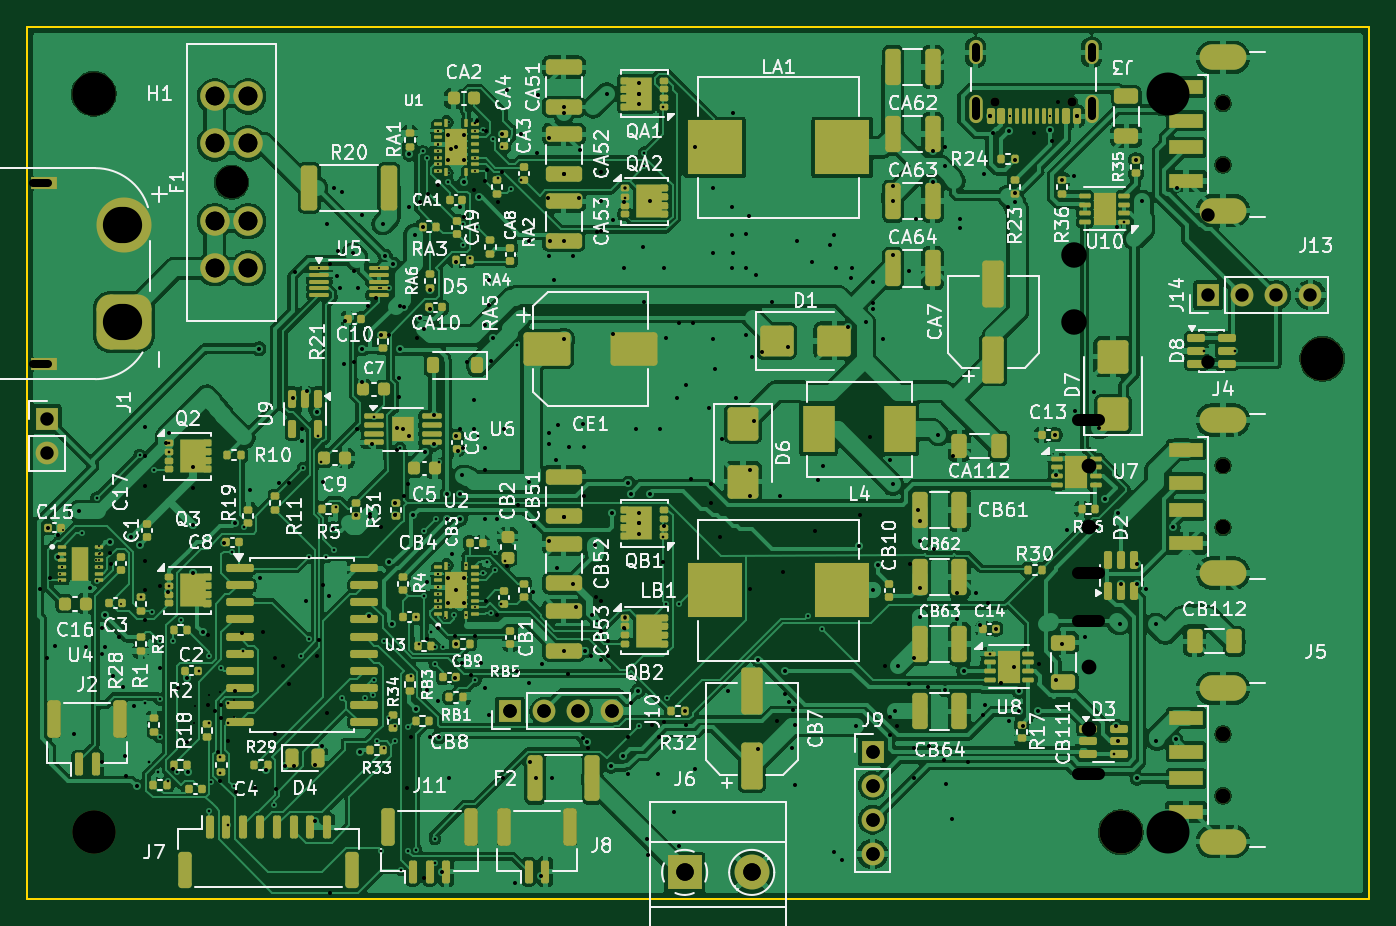
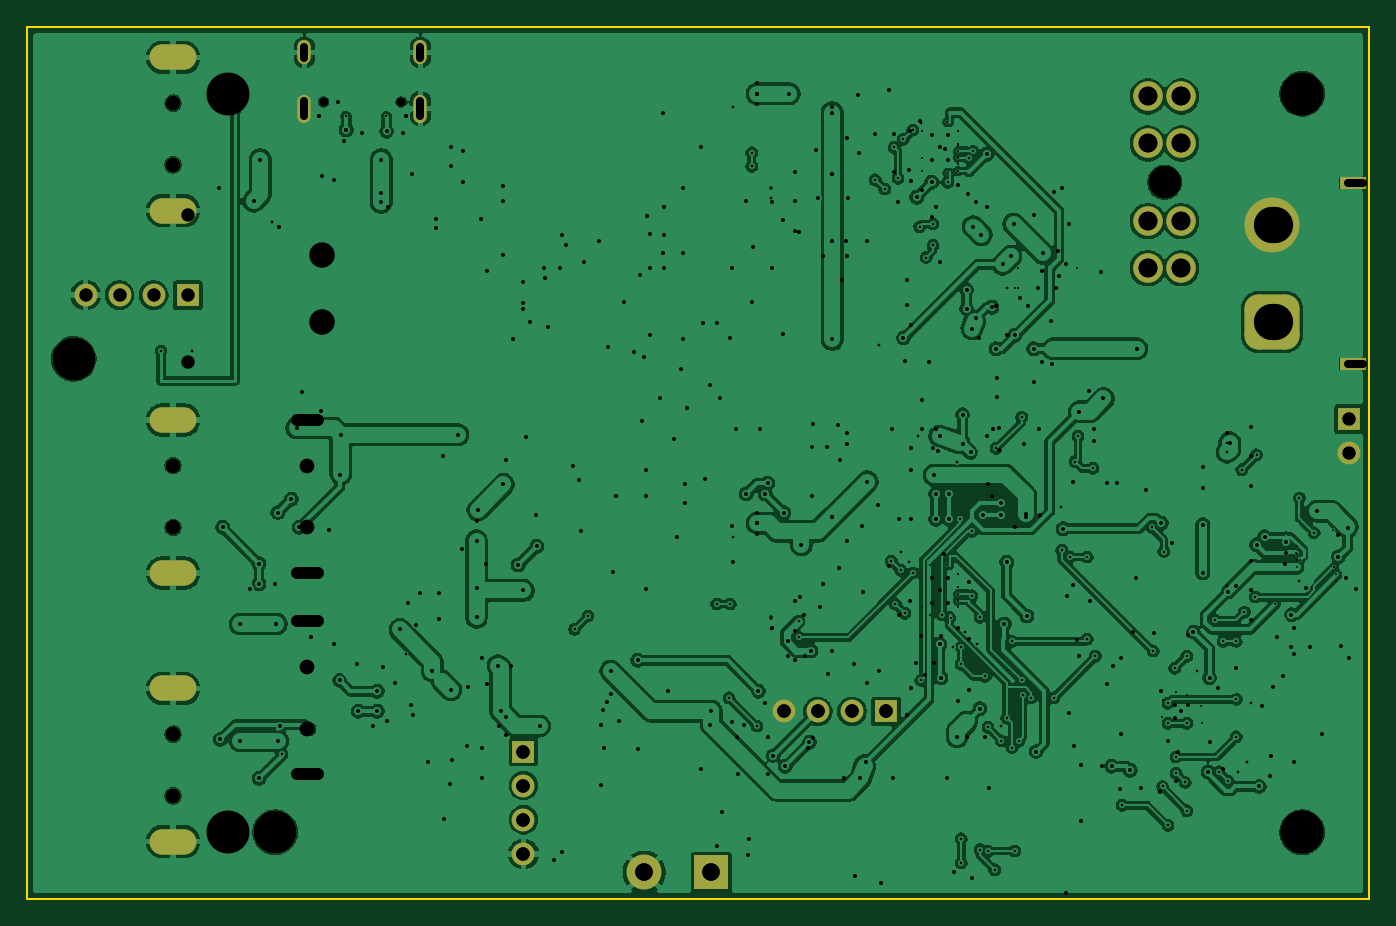
Circuit board: 20 layer files. Board 100.0 x 65.0 mm.
- bottom_copper: power_board_v1-B_Cu.gbl (309302 bytes)
- inner_copper: power_board_v1-B_Fab.gbr (467 bytes)
- bottom_mask: power_board_v1-B_Mask.gbs (4621 bytes)
- paste: power_board_v1-B_Paste.gbp (501 bytes)
- bottom_silk: power_board_v1-B_Silkscreen.gbo (3172 bytes)
- outline: power_board_v1-Edge_Cuts.gm1 (731 bytes)
- inner_copper: power_board_v1-F_Courtyard.gbr (29860 bytes)
- top_copper: power_board_v1-F_Cu.gtl (469876 bytes)
- inner_copper: power_board_v1-F_Fab.gbr (951230 bytes)
- top_mask: power_board_v1-F_Mask.gts (23604 bytes)
- paste: power_board_v1-F_Paste.gtp (20825 bytes)
- top_silk: power_board_v1-F_Silkscreen.gto (241055 bytes)
- drill: power_board_v1-NPTH.drl (740 bytes)
- drill: power_board_v1-PTH.drl (6137 bytes)
- inner_copper: power_board_v1-User_9.gbr (458 bytes)
- inner_copper: power_board_v1-User_Comments.gbr (1139 bytes)
- inner_copper: power_board_v1-User_Drawings.gbr (14002 bytes)
- inner_copper: power_board_v1-User_Eco1.gbr (458 bytes)
- inner_copper: power_board_v1-User_Eco2.gbr (458 bytes)
- drill: power_board_v1.drl (6524 bytes)

=== bottom_copper: power_board_v1-B_Cu.gbl (309302 bytes, source omitted) ===
=== inner_copper: power_board_v1-B_Fab.gbr ===
%TF.GenerationSoftware,KiCad,Pcbnew,7.0.11+dfsg-1build4*%
%TF.CreationDate,2026-07-13T20:16:47-07:00*%
%TF.ProjectId,power_board_v1,706f7765-725f-4626-9f61-72645f76312e,rev?*%
%TF.SameCoordinates,Original*%
%TF.FileFunction,AssemblyDrawing,Bot*%
%FSLAX46Y46*%
G04 Gerber Fmt 4.6, Leading zero omitted, Abs format (unit mm)*
G04 Created by KiCad (PCBNEW 7.0.11+dfsg-1build4) date 2026-07-13 20:16:47*
%MOMM*%
%LPD*%
G01*
G04 APERTURE LIST*
G04 APERTURE END LIST*
M02*

=== bottom_mask: power_board_v1-B_Mask.gbs ===
%TF.GenerationSoftware,KiCad,Pcbnew,10.0.4-10.0.4~ubuntu24.04.1*%
%TF.CreationDate,2026-07-14T15:12:42-07:00*%
%TF.ProjectId,power_board_v1,706f7765-725f-4626-9f61-72645f76312e,rev?*%
%TF.SameCoordinates,Original*%
%TF.FileFunction,Soldermask,Bot*%
%TF.FilePolarity,Negative*%
%FSLAX46Y46*%
G04 Gerber Fmt 4.6, Leading zero omitted, Abs format (unit mm)*
G04 Created by KiCad (PCBNEW 10.0.4-10.0.4~ubuntu24.04.1) date 2026-07-14 15:12:42*
%MOMM*%
%LPD*%
G01*
G04 APERTURE LIST*
G04 Aperture macros list*
%AMRoundRect*
0 Rectangle with rounded corners*
0 $1 Rounding radius*
0 $2 $3 $4 $5 $6 $7 $8 $9 X,Y pos of 4 corners*
0 Add a 4 corners polygon primitive as box body*
4,1,4,$2,$3,$4,$5,$6,$7,$8,$9,$2,$3,0*
0 Add four circle primitives for the rounded corners*
1,1,$1+$1,$2,$3*
1,1,$1+$1,$4,$5*
1,1,$1+$1,$6,$7*
1,1,$1+$1,$8,$9*
0 Add four rect primitives between the rounded corners*
20,1,$1+$1,$2,$3,$4,$5,0*
20,1,$1+$1,$4,$5,$6,$7,0*
20,1,$1+$1,$6,$7,$8,$9,0*
20,1,$1+$1,$8,$9,$2,$3,0*%
G04 Aperture macros list end*
%ADD10R,2.600000X2.600000*%
%ADD11C,2.600000*%
%ADD12C,3.200000*%
%ADD13R,1.700000X1.700000*%
%ADD14O,1.700000X1.700000*%
%ADD15C,1.100000*%
%ADD16O,3.500000X1.900000*%
%ADD17R,2.000000X0.900000*%
%ADD18RoundRect,1.025000X1.025000X-1.025000X1.025000X1.025000X-1.025000X1.025000X-1.025000X-1.025000X0*%
%ADD19C,4.100000*%
%ADD20C,2.400000*%
%ADD21C,2.200000*%
%ADD22C,0.650000*%
%ADD23O,1.000000X2.100000*%
%ADD24O,1.000000X1.800000*%
%ADD25C,0.350000*%
%ADD26O,2.500000X0.900000*%
%ADD27O,1.700000X0.600000*%
%ADD28O,0.600000X1.700000*%
%ADD29O,0.600000X1.400000*%
G04 APERTURE END LIST*
D10*
%TO.C,J6*%
X99000000Y-113000000D03*
D11*
X104000000Y-113000000D03*
%TD*%
D12*
%TO.C,H1*%
X55000000Y-55000000D03*
%TD*%
D13*
%TO.C,J12*%
X51500000Y-79225000D03*
D14*
X51500000Y-81765000D03*
%TD*%
D13*
%TO.C,J14*%
X138000000Y-70000000D03*
D14*
X140540000Y-70000000D03*
X143080000Y-70000000D03*
X145620000Y-70000000D03*
%TD*%
D13*
%TO.C,J9*%
X113000000Y-104000000D03*
D14*
X113000000Y-106540000D03*
X113000000Y-109080000D03*
X113000000Y-111620000D03*
%TD*%
D13*
%TO.C,J10*%
X86000000Y-101000000D03*
D14*
X88540000Y-101000000D03*
X91080000Y-101000000D03*
X93620000Y-101000000D03*
%TD*%
D12*
%TO.C,H3*%
X55000000Y-110000000D03*
%TD*%
D15*
%TO.C,J5*%
X139100000Y-102700000D03*
X139100000Y-107300000D03*
D16*
X139100000Y-99300000D03*
X139100000Y-110700000D03*
%TD*%
D17*
%TO.C,J1*%
X51250000Y-75150000D03*
X51250000Y-61650000D03*
D18*
X57250000Y-72000000D03*
D19*
X57250000Y-64800000D03*
%TD*%
D20*
%TO.C,F1*%
X65250000Y-61600000D03*
D21*
X64000000Y-68000000D03*
X66500000Y-68000000D03*
X64000000Y-64500000D03*
X66500000Y-64500000D03*
X64000000Y-58700000D03*
X66500000Y-58700000D03*
X64000000Y-55200000D03*
X66500000Y-55200000D03*
%TD*%
D12*
%TO.C,H2*%
X146500000Y-74750000D03*
%TD*%
D22*
%TO.C,J3*%
X127890000Y-55605000D03*
X122110000Y-55605000D03*
D23*
X129320000Y-56105000D03*
D24*
X129320000Y-51925000D03*
D23*
X120680000Y-56105000D03*
D24*
X120680000Y-51925000D03*
%TD*%
D15*
%TO.C,J4*%
X139100000Y-82700000D03*
X139100000Y-87300000D03*
D16*
X139100000Y-79300000D03*
X139100000Y-90700000D03*
%TD*%
D12*
%TO.C,H4*%
X131500000Y-110000000D03*
%TD*%
D15*
%TO.C,J13*%
X139100000Y-55700000D03*
X139100000Y-60300000D03*
D16*
X139100000Y-52300000D03*
X139100000Y-63700000D03*
%TD*%
D25*
X99000000Y-113000000D03*
X104000000Y-113000000D03*
X55000000Y-55000000D03*
X51500000Y-79225000D03*
X51500000Y-81765000D03*
X138000000Y-70000000D03*
X140540000Y-70000000D03*
X143080000Y-70000000D03*
X145620000Y-70000000D03*
X113000000Y-104000000D03*
X113000000Y-106540000D03*
X113000000Y-109080000D03*
X113000000Y-111620000D03*
X86000000Y-101000000D03*
X88540000Y-101000000D03*
X91080000Y-101000000D03*
X93620000Y-101000000D03*
X55000000Y-110000000D03*
X139100000Y-102700000D03*
X139100000Y-107300000D03*
D26*
X139100000Y-99300000D03*
X139100000Y-110700000D03*
D27*
X51250000Y-75150000D03*
X51250000Y-61650000D03*
D25*
X57250000Y-72000000D03*
X57250000Y-64800000D03*
X65250000Y-61600000D03*
X64000000Y-68000000D03*
X66500000Y-68000000D03*
X64000000Y-64500000D03*
X66500000Y-64500000D03*
X64000000Y-58700000D03*
X66500000Y-58700000D03*
X64000000Y-55200000D03*
X66500000Y-55200000D03*
X146500000Y-74750000D03*
X127890000Y-55605000D03*
X122110000Y-55605000D03*
D28*
X129320000Y-56105000D03*
D29*
X129320000Y-51925000D03*
D28*
X120680000Y-56105000D03*
D29*
X120680000Y-51925000D03*
D25*
X139100000Y-82700000D03*
X139100000Y-87300000D03*
D26*
X139100000Y-79300000D03*
X139100000Y-90700000D03*
D25*
X131500000Y-110000000D03*
X139100000Y-55700000D03*
X139100000Y-60300000D03*
D26*
X139100000Y-52300000D03*
X139100000Y-63700000D03*
M02*

=== paste: power_board_v1-B_Paste.gbp ===
%TF.GenerationSoftware,KiCad,Pcbnew,10.0.4-10.0.4~ubuntu24.04.1*%
%TF.CreationDate,2026-07-14T15:12:42-07:00*%
%TF.ProjectId,power_board_v1,706f7765-725f-4626-9f61-72645f76312e,rev?*%
%TF.SameCoordinates,Original*%
%TF.FileFunction,Paste,Bot*%
%TF.FilePolarity,Positive*%
%FSLAX46Y46*%
G04 Gerber Fmt 4.6, Leading zero omitted, Abs format (unit mm)*
G04 Created by KiCad (PCBNEW 10.0.4-10.0.4~ubuntu24.04.1) date 2026-07-14 15:12:42*
%MOMM*%
%LPD*%
G01*
G04 APERTURE LIST*
G04 APERTURE END LIST*
M02*

=== bottom_silk: power_board_v1-B_Silkscreen.gbo ===
%TF.GenerationSoftware,KiCad,Pcbnew,10.0.4-10.0.4~ubuntu24.04.1*%
%TF.CreationDate,2026-07-14T15:12:42-07:00*%
%TF.ProjectId,power_board_v1,706f7765-725f-4626-9f61-72645f76312e,rev?*%
%TF.SameCoordinates,Original*%
%TF.FileFunction,Legend,Bot*%
%TF.FilePolarity,Positive*%
%FSLAX46Y46*%
G04 Gerber Fmt 4.6, Leading zero omitted, Abs format (unit mm)*
G04 Created by KiCad (PCBNEW 10.0.4-10.0.4~ubuntu24.04.1) date 2026-07-14 15:12:42*
%MOMM*%
%LPD*%
G01*
G04 APERTURE LIST*
G04 Aperture macros list*
%AMRoundRect*
0 Rectangle with rounded corners*
0 $1 Rounding radius*
0 $2 $3 $4 $5 $6 $7 $8 $9 X,Y pos of 4 corners*
0 Add a 4 corners polygon primitive as box body*
4,1,4,$2,$3,$4,$5,$6,$7,$8,$9,$2,$3,0*
0 Add four circle primitives for the rounded corners*
1,1,$1+$1,$2,$3*
1,1,$1+$1,$4,$5*
1,1,$1+$1,$6,$7*
1,1,$1+$1,$8,$9*
0 Add four rect primitives between the rounded corners*
20,1,$1+$1,$2,$3,$4,$5,0*
20,1,$1+$1,$4,$5,$6,$7,0*
20,1,$1+$1,$6,$7,$8,$9,0*
20,1,$1+$1,$8,$9,$2,$3,0*%
G04 Aperture macros list end*
%ADD10R,2.600000X2.600000*%
%ADD11C,2.600000*%
%ADD12C,3.200000*%
%ADD13R,1.700000X1.700000*%
%ADD14O,1.700000X1.700000*%
%ADD15C,1.100000*%
%ADD16O,3.500000X1.900000*%
%ADD17R,2.000000X0.900000*%
%ADD18RoundRect,1.025000X1.025000X-1.025000X1.025000X1.025000X-1.025000X1.025000X-1.025000X-1.025000X0*%
%ADD19C,4.100000*%
%ADD20C,2.400000*%
%ADD21C,2.200000*%
%ADD22C,0.650000*%
%ADD23O,1.000000X2.100000*%
%ADD24O,1.000000X1.800000*%
G04 APERTURE END LIST*
%LPC*%
D10*
%TO.C,J6*%
X99000000Y-113000000D03*
D11*
X104000000Y-113000000D03*
%TD*%
D12*
%TO.C,H1*%
X55000000Y-55000000D03*
%TD*%
D13*
%TO.C,J12*%
X51500000Y-79225000D03*
D14*
X51500000Y-81765000D03*
%TD*%
D13*
%TO.C,J14*%
X138000000Y-70000000D03*
D14*
X140540000Y-70000000D03*
X143080000Y-70000000D03*
X145620000Y-70000000D03*
%TD*%
D13*
%TO.C,J9*%
X113000000Y-104000000D03*
D14*
X113000000Y-106540000D03*
X113000000Y-109080000D03*
X113000000Y-111620000D03*
%TD*%
D13*
%TO.C,J10*%
X86000000Y-101000000D03*
D14*
X88540000Y-101000000D03*
X91080000Y-101000000D03*
X93620000Y-101000000D03*
%TD*%
D12*
%TO.C,H3*%
X55000000Y-110000000D03*
%TD*%
D15*
%TO.C,J5*%
X139100000Y-102700000D03*
X139100000Y-107300000D03*
D16*
X139100000Y-99300000D03*
X139100000Y-110700000D03*
%TD*%
D17*
%TO.C,J1*%
X51250000Y-75150000D03*
X51250000Y-61650000D03*
D18*
X57250000Y-72000000D03*
D19*
X57250000Y-64800000D03*
%TD*%
D20*
%TO.C,F1*%
X65250000Y-61600000D03*
D21*
X64000000Y-68000000D03*
X66500000Y-68000000D03*
X64000000Y-64500000D03*
X66500000Y-64500000D03*
X64000000Y-58700000D03*
X66500000Y-58700000D03*
X64000000Y-55200000D03*
X66500000Y-55200000D03*
%TD*%
D12*
%TO.C,H2*%
X146500000Y-74750000D03*
%TD*%
D22*
%TO.C,J3*%
X127890000Y-55605000D03*
X122110000Y-55605000D03*
D23*
X129320000Y-56105000D03*
D24*
X129320000Y-51925000D03*
D23*
X120680000Y-56105000D03*
D24*
X120680000Y-51925000D03*
%TD*%
D15*
%TO.C,J4*%
X139100000Y-82700000D03*
X139100000Y-87300000D03*
D16*
X139100000Y-79300000D03*
X139100000Y-90700000D03*
%TD*%
D12*
%TO.C,H4*%
X131500000Y-110000000D03*
%TD*%
D15*
%TO.C,J13*%
X139100000Y-55700000D03*
X139100000Y-60300000D03*
D16*
X139100000Y-52300000D03*
X139100000Y-63700000D03*
%TD*%
%LPD*%
M02*

=== outline: power_board_v1-Edge_Cuts.gm1 ===
%TF.GenerationSoftware,KiCad,Pcbnew,10.0.4-10.0.4~ubuntu24.04.1*%
%TF.CreationDate,2026-07-14T15:12:42-07:00*%
%TF.ProjectId,power_board_v1,706f7765-725f-4626-9f61-72645f76312e,rev?*%
%TF.SameCoordinates,Original*%
%TF.FileFunction,Profile,NP*%
%FSLAX46Y46*%
G04 Gerber Fmt 4.6, Leading zero omitted, Abs format (unit mm)*
G04 Created by KiCad (PCBNEW 10.0.4-10.0.4~ubuntu24.04.1) date 2026-07-14 15:12:42*
%MOMM*%
%LPD*%
G01*
G04 APERTURE LIST*
%TA.AperFunction,Profile*%
%ADD10C,0.150000*%
%TD*%
G04 APERTURE END LIST*
D10*
X50000000Y-50000000D02*
X150000000Y-50000000D01*
X50000000Y-115000000D02*
X50000000Y-50000000D01*
X150000000Y-50000000D02*
X150000000Y-115000000D01*
X150000000Y-115000000D02*
X50000000Y-115000000D01*
M02*

=== inner_copper: power_board_v1-F_Courtyard.gbr (29860 bytes, source omitted) ===
=== top_copper: power_board_v1-F_Cu.gtl (469876 bytes, source omitted) ===
=== inner_copper: power_board_v1-F_Fab.gbr (951230 bytes, source omitted) ===
=== top_mask: power_board_v1-F_Mask.gts (23604 bytes, source omitted) ===
=== paste: power_board_v1-F_Paste.gtp (20825 bytes, source omitted) ===
=== top_silk: power_board_v1-F_Silkscreen.gto (241055 bytes, source omitted) ===
=== drill: power_board_v1-NPTH.drl ===
M48
; DRILL file KiCad 10.0.4-10.0.4~ubuntu24.04.1 date 2026-07-14T15:12:42
; FORMAT={-:-/ absolute / metric / decimal}
; #@! TF.CreationDate,2026-07-14T15:12:42-07:00
; #@! TF.GenerationSoftware,Kicad,Pcbnew,10.0.4-10.0.4~ubuntu24.04.1
; #@! TF.FileFunction,NonPlated,1,4,NPTH
FMAT,2
METRIC
; #@! TA.AperFunction,NonPlated,NPTH,ComponentDrill
T1C0.650
; #@! TA.AperFunction,NonPlated,NPTH,ComponentDrill
T2C1.100
; #@! TA.AperFunction,NonPlated,NPTH,ComponentDrill
T3C2.400
; #@! TA.AperFunction,NonPlated,NPTH,ComponentDrill
T4C3.200
%
G90
G05
T1
X122.11Y-55.605
X127.89Y-55.605
T2
X139.1Y-55.7
X139.1Y-60.3
X139.1Y-82.7
X139.1Y-87.3
X139.1Y-102.7
X139.1Y-107.3
T3
X65.25Y-61.6
T4
X55.0Y-55.0
X55.0Y-110.0
X131.5Y-110.0
X146.5Y-74.75
M30

=== drill: power_board_v1-PTH.drl (6137 bytes, source omitted) ===
=== inner_copper: power_board_v1-User_9.gbr ===
%TF.GenerationSoftware,KiCad,Pcbnew,7.0.11+dfsg-1build4*%
%TF.CreationDate,2026-07-13T20:16:47-07:00*%
%TF.ProjectId,power_board_v1,706f7765-725f-4626-9f61-72645f76312e,rev?*%
%TF.SameCoordinates,Original*%
%TF.FileFunction,Other,User*%
%FSLAX46Y46*%
G04 Gerber Fmt 4.6, Leading zero omitted, Abs format (unit mm)*
G04 Created by KiCad (PCBNEW 7.0.11+dfsg-1build4) date 2026-07-13 20:16:47*
%MOMM*%
%LPD*%
G01*
G04 APERTURE LIST*
G04 APERTURE END LIST*
M02*

=== inner_copper: power_board_v1-User_Comments.gbr ===
%TF.GenerationSoftware,KiCad,Pcbnew,7.0.11+dfsg-1build4*%
%TF.CreationDate,2026-07-13T20:16:47-07:00*%
%TF.ProjectId,power_board_v1,706f7765-725f-4626-9f61-72645f76312e,rev?*%
%TF.SameCoordinates,Original*%
%TF.FileFunction,Other,Comment*%
%FSLAX46Y46*%
G04 Gerber Fmt 4.6, Leading zero omitted, Abs format (unit mm)*
G04 Created by KiCad (PCBNEW 7.0.11+dfsg-1build4) date 2026-07-13 20:16:47*
%MOMM*%
%LPD*%
G01*
G04 APERTURE LIST*
%ADD10C,0.150000*%
G04 APERTURE END LIST*
D10*
%TO.C,H1*%
X58200000Y-55000000D02*
G75*
G03*
X51800000Y-55000000I-3200000J0D01*
G01*
X51800000Y-55000000D02*
G75*
G03*
X58200000Y-55000000I3200000J0D01*
G01*
%TO.C,H2*%
X138200000Y-55000000D02*
G75*
G03*
X131800000Y-55000000I-3200000J0D01*
G01*
X131800000Y-55000000D02*
G75*
G03*
X138200000Y-55000000I3200000J0D01*
G01*
%TO.C,H4*%
X138200000Y-110000000D02*
G75*
G03*
X131800000Y-110000000I-3200000J0D01*
G01*
X131800000Y-110000000D02*
G75*
G03*
X138200000Y-110000000I3200000J0D01*
G01*
%TO.C,H3*%
X58200000Y-110000000D02*
G75*
G03*
X51800000Y-110000000I-3200000J0D01*
G01*
X51800000Y-110000000D02*
G75*
G03*
X58200000Y-110000000I3200000J0D01*
G01*
%TD*%
M02*

=== inner_copper: power_board_v1-User_Drawings.gbr (14002 bytes, source omitted) ===
=== inner_copper: power_board_v1-User_Eco1.gbr ===
%TF.GenerationSoftware,KiCad,Pcbnew,7.0.11+dfsg-1build4*%
%TF.CreationDate,2026-07-13T20:16:47-07:00*%
%TF.ProjectId,power_board_v1,706f7765-725f-4626-9f61-72645f76312e,rev?*%
%TF.SameCoordinates,Original*%
%TF.FileFunction,Other,ECO1*%
%FSLAX46Y46*%
G04 Gerber Fmt 4.6, Leading zero omitted, Abs format (unit mm)*
G04 Created by KiCad (PCBNEW 7.0.11+dfsg-1build4) date 2026-07-13 20:16:47*
%MOMM*%
%LPD*%
G01*
G04 APERTURE LIST*
G04 APERTURE END LIST*
M02*

=== inner_copper: power_board_v1-User_Eco2.gbr ===
%TF.GenerationSoftware,KiCad,Pcbnew,7.0.11+dfsg-1build4*%
%TF.CreationDate,2026-07-13T20:16:47-07:00*%
%TF.ProjectId,power_board_v1,706f7765-725f-4626-9f61-72645f76312e,rev?*%
%TF.SameCoordinates,Original*%
%TF.FileFunction,Other,ECO2*%
%FSLAX46Y46*%
G04 Gerber Fmt 4.6, Leading zero omitted, Abs format (unit mm)*
G04 Created by KiCad (PCBNEW 7.0.11+dfsg-1build4) date 2026-07-13 20:16:47*
%MOMM*%
%LPD*%
G01*
G04 APERTURE LIST*
G04 APERTURE END LIST*
M02*

=== drill: power_board_v1.drl (6524 bytes, source omitted) ===
